The GitHub repository timonharz/OneboardShapeDataset contains a labelled image folder "OneboardShapeDataset" with 6 categories: ellipse, line, parallelogram, pentagon, rectangle, trapezoid. Examples follow, each with its label.

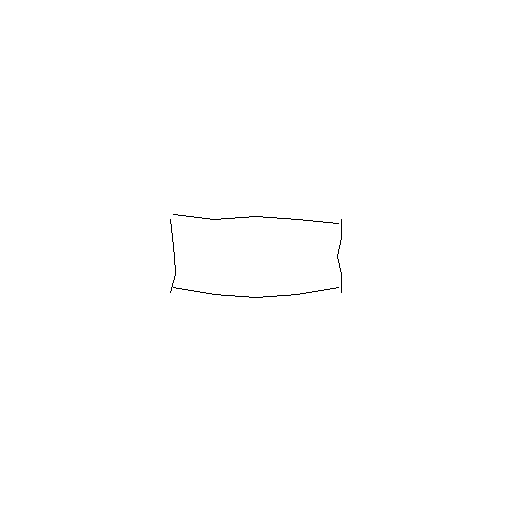
Label: rectangle

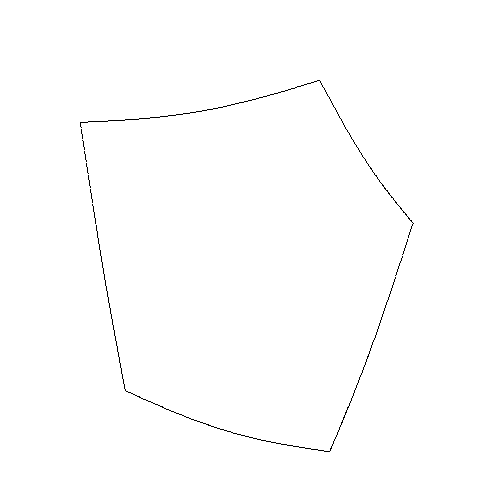
Label: pentagon

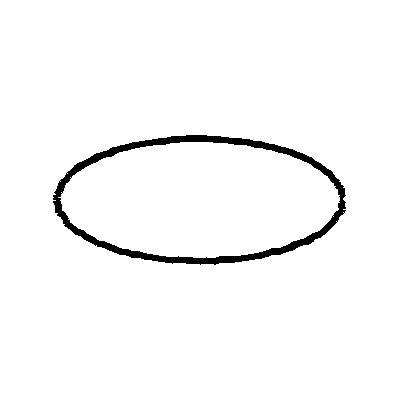
Label: ellipse

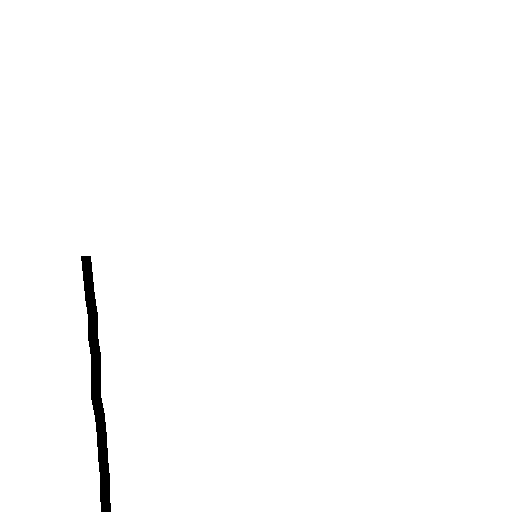
Label: line

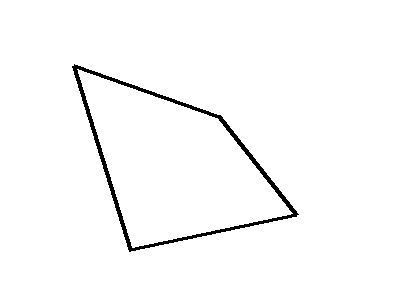
Label: parallelogram

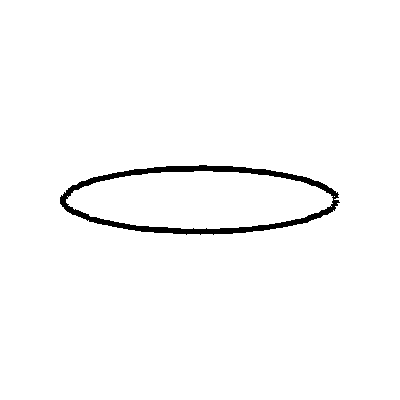
Label: ellipse
